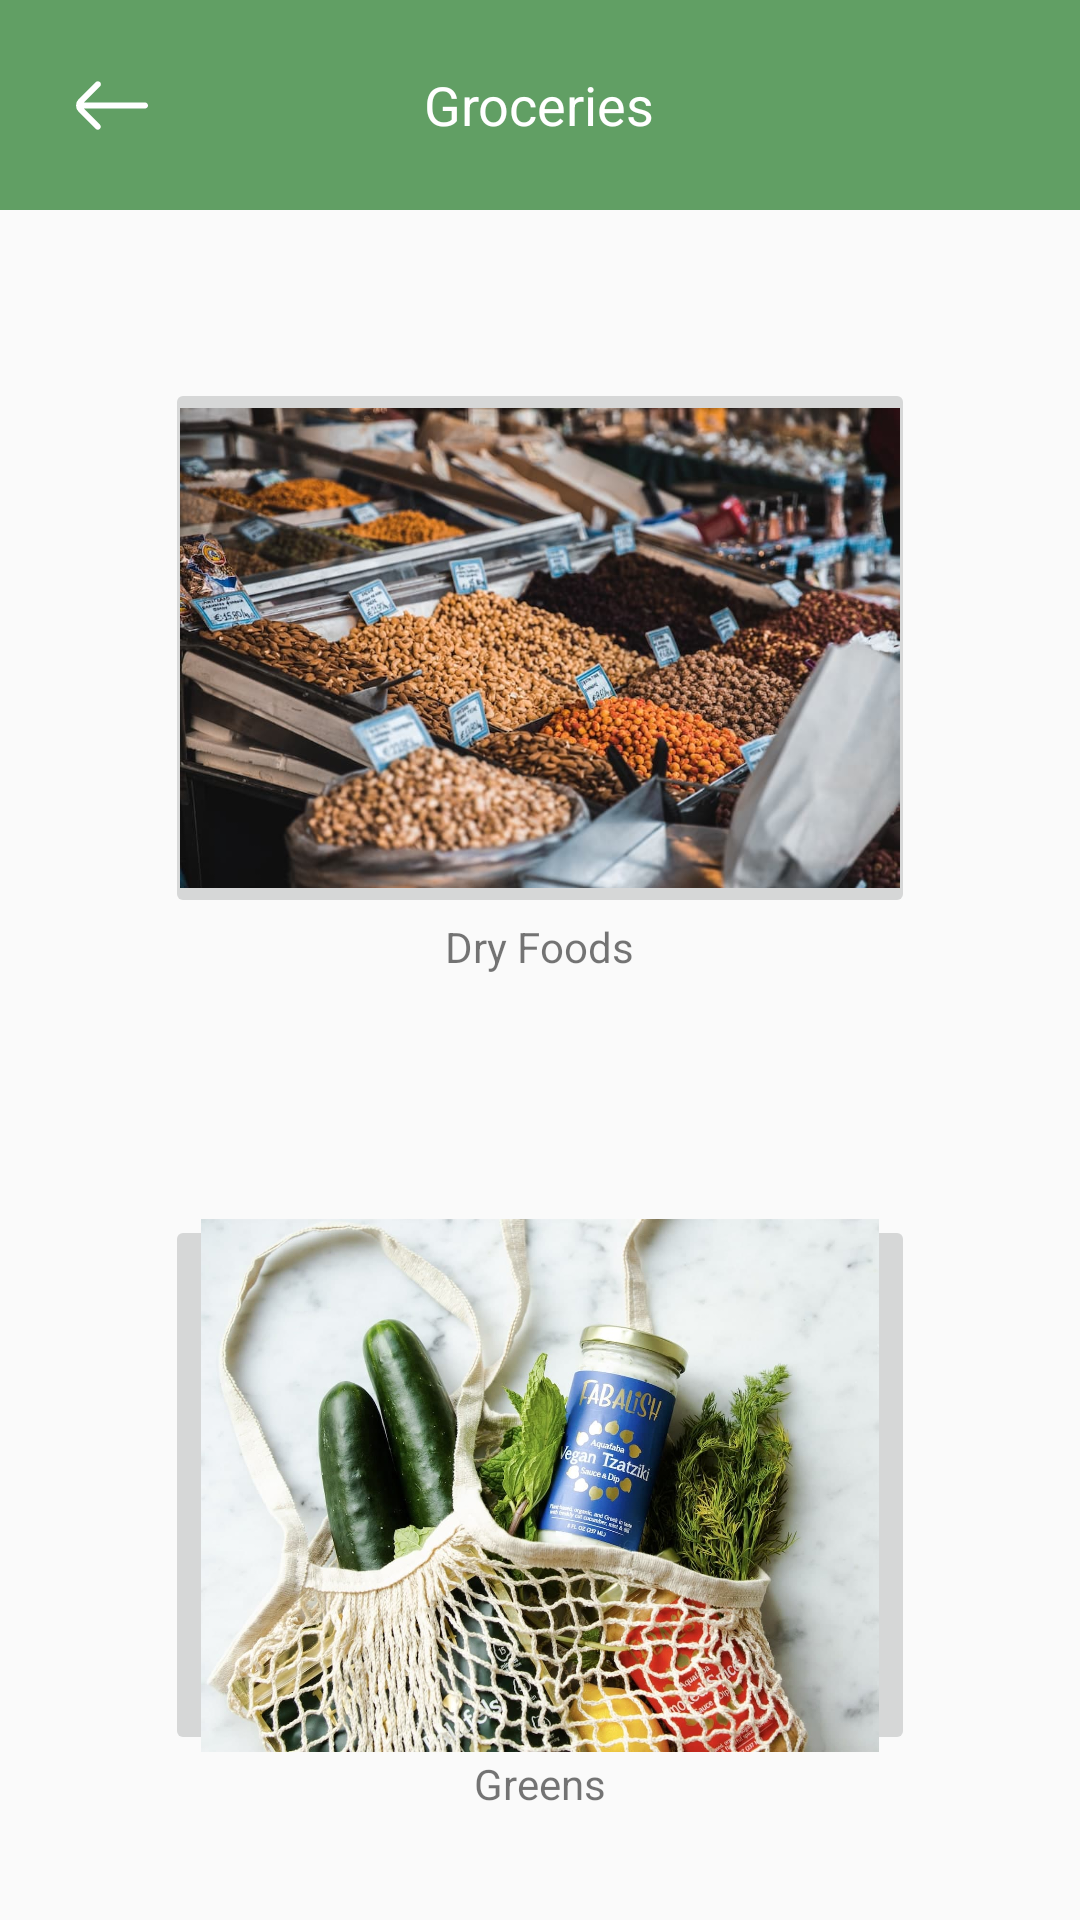

Reconstruct the res/layout file that produces this screen, plus the resources it refers to.
<!-- AndroidManifest.xml: application theme Theme.PiggiePurse -->
<!-- res/layout/activity_food_grocery.xml -->
<?xml version="1.0" encoding="utf-8"?>
<LinearLayout xmlns:android="http://schemas.android.com/apk/res/android"
    xmlns:app="http://schemas.android.com/apk/res-auto"
    android:layout_width="match_parent"
    android:layout_height="match_parent"
    xmlns:tools="http://schemas.android.com/tools"
    tools:context=".IncomeCategory"
    android:fitsSystemWindows="true"
    android:orientation="vertical">

    
    <androidx.constraintlayout.widget.ConstraintLayout
        android:layout_width="match_parent"
        android:layout_height="70dp"
        android:background="#619F64"
        android:fitsSystemWindows="true">

        <LinearLayout
            android:id="@+id/linear1"
            android:layout_width="match_parent"
            android:layout_height="50dp"
            android:layout_marginTop="10dp"
            android:gravity="center"
            android:orientation="horizontal"
            app:layout_constraintTop_toTopOf="parent">

            
            <ImageButton
                android:id="@+id/returnBtn"
                android:layout_width="0dp"
                android:layout_height="50dp"
                android:layout_weight="0.5"
                android:contentDescription="return"
                android:background="@android:color/transparent"
                app:srcCompat="@drawable/return_arrow" />

            
            <TextView
                android:id="@+id/pageTitle"
                android:layout_width="0dp"
                android:layout_height="50dp"
                android:layout_weight="1.4"
                android:gravity="center"
                android:text="Groceries"
                android:textColor="#FFFFFF"
                android:textSize="18sp" />

            
            <View
                android:layout_width="0dp"
                android:layout_height="0dp"
                android:layout_weight="0.5" />

        </LinearLayout>

    </androidx.constraintlayout.widget.ConstraintLayout>

    <GridLayout
        android:id="@+id/gridLayout"
        android:layout_width="match_parent"
        android:layout_height="match_parent"
        android:columnCount="1"
        android:rowCount="3"
        android:padding="16dp">

        <LinearLayout
            android:layout_width="match_parent"
            android:layout_height="wrap_content"
            android:layout_weight="1"
            android:gravity="center"
            android:orientation="vertical"
            android:layout_margin="40dp">

            <ImageButton
                android:id="@+id/dryfood"
                android:layout_width="250dp"
                android:layout_height="180dp"
                android:layout_gravity="center"
                android:scaleType="centerCrop"
                android:src="@drawable/shop_dry_products"
                android:gravity="center"
                android:contentDescription="Image button for dryfood category"/>

            <TextView
                android:layout_width="wrap_content"
                android:layout_height="wrap_content"
                android:text="Dry Foods"/>

        </LinearLayout>

        <LinearLayout
            android:layout_width="match_parent"
            android:layout_height="wrap_content"
            android:layout_weight="1"
            android:gravity="center"
            android:orientation="vertical"
            android:layout_margin="40dp">

            <ImageButton
                android:id="@+id/greens"
                android:layout_width="250dp"
                android:layout_height="180dp"
                android:layout_gravity="center"
                android:scaleType="centerCrop"
                android:src="@drawable/shop_greens"
                android:gravity="center"
                android:contentDescription="Image button for Greens category"/>

            <TextView
                android:layout_width="wrap_content"
                android:layout_height="wrap_content"
                android:text="Greens"/>

        </LinearLayout>

    </GridLayout>

</LinearLayout>
<!-- resources referenced by this layout -->
<resources>
  <!-- drawable return_arrow (drawable) -->
  <vector xmlns:android="http://schemas.android.com/apk/res/android"
      android:width="24dp"
      android:height="17dp"
      android:viewportWidth="24"
      android:viewportHeight="17">
    <path
        android:strokeWidth="1"
        android:pathData="M1.375,8L2.238,7.145L7.648,1.785C7.648,1.785 7.648,1.785 7.648,1.785C7.695,1.738 7.732,1.683 7.757,1.622C7.783,1.561 7.796,1.496 7.796,1.43C7.796,1.364 7.783,1.299 7.757,1.238C7.732,1.177 7.695,1.121 7.648,1.075L7.648,1.075C7.554,0.981 7.427,0.929 7.295,0.929C7.163,0.929 7.036,0.981 6.943,1.075L6.942,1.075L1.234,6.733C1.234,6.734 1.233,6.734 1.233,6.734C0.765,7.203 0.503,7.838 0.503,8.5C0.503,9.162 0.766,9.798 1.234,10.266L1.375,8ZM1.375,8H2.59H23C23.133,8 23.26,8.053 23.354,8.146C23.447,8.24 23.5,8.367 23.5,8.5C23.5,8.633 23.447,8.76 23.354,8.854C23.26,8.947 23.133,9 23,9H2.59H1.383L2.236,9.854L7.596,15.214L7.598,15.215C7.645,15.262 7.682,15.317 7.707,15.378C7.733,15.439 7.746,15.504 7.746,15.57C7.746,15.636 7.733,15.701 7.707,15.762C7.682,15.823 7.645,15.878 7.598,15.925L7.598,15.925C7.551,15.971 7.496,16.008 7.435,16.033C7.374,16.058 7.309,16.07 7.243,16.07L7.242,16.07C7.111,16.069 6.986,16.018 6.893,15.926C6.893,15.925 6.892,15.925 6.892,15.925L1.234,10.267L1.375,8Z"
        android:fillColor="#F3D077"
        android:strokeColor="#ffffff"/>
  </vector>
  <!-- drawable shop_dry_products: jpeg bitmap (drawable, 98493 bytes) -->
  <!-- drawable shop_greens: jpeg bitmap (drawable, 182621 bytes) -->
  <style name="Theme.PiggiePurse" parent="Base.Theme.PiggiePurse" />
  <style name="Base.Theme.PiggiePurse" parent="Theme.AppCompat.Light.NoActionBar">
          
          <item name="colorPrimary">#FCEED4</item>
          <item name="colorSecondary">#FBFBFB</item>
          <item name="android:statusBarColor" tools:targetApi="l">?attr/colorPrimary</item>
          <item name="android:navigationBarColor" tools:targetApi="l">?attr/colorSecondary</item>
      </style>
</resources>
